Image classification data set "Dataset" (daffakurnia11/Coffee-Beans-Roast-Level-Classification on GitHub). Class labels (4): dark roast, green, light roast, medium roast.

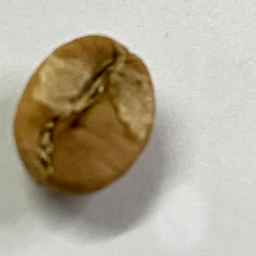
Label: light roast

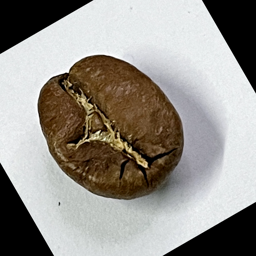
Label: medium roast

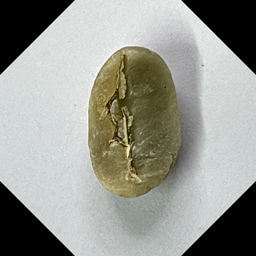
Label: green

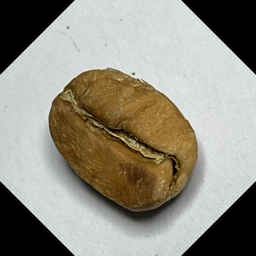
Label: light roast

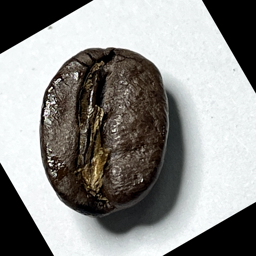
Label: dark roast

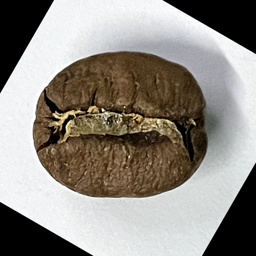
Label: medium roast
